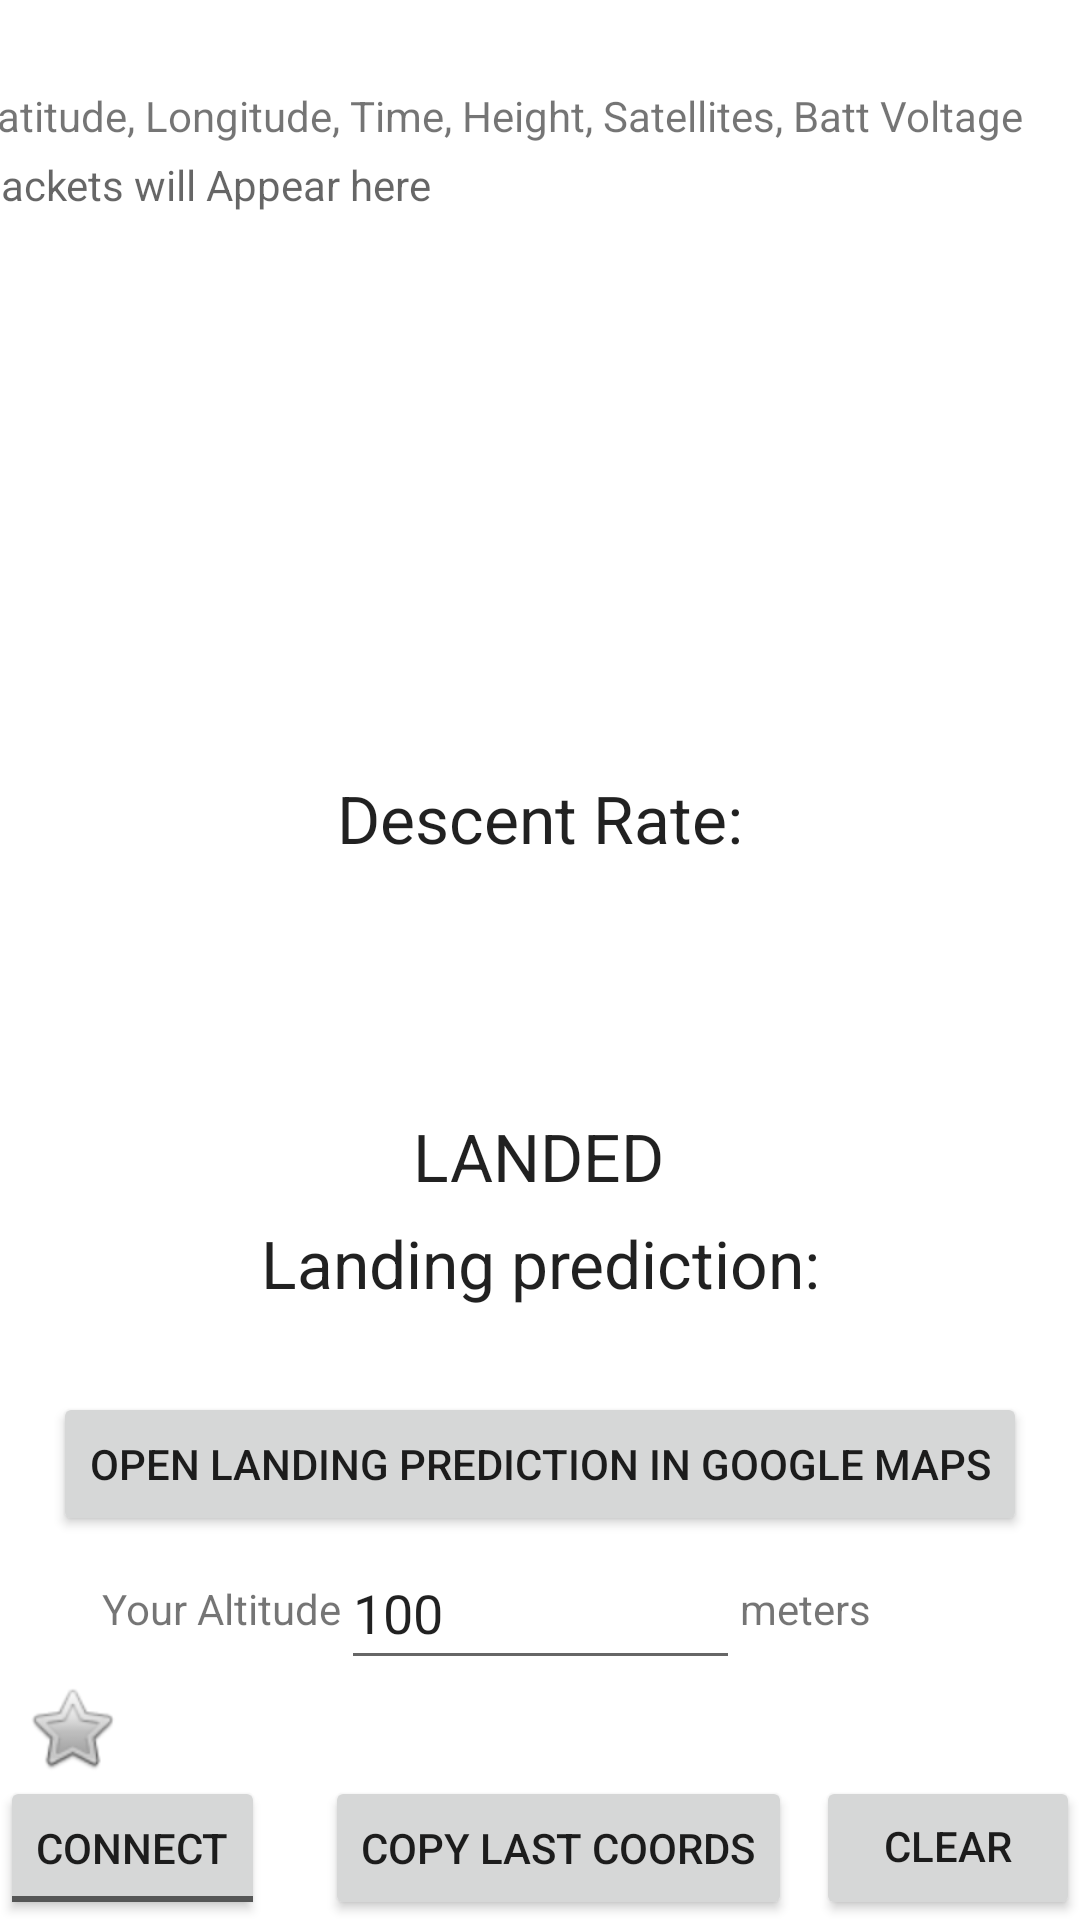

Layout XML and referenced resources for this Android screen:
<!-- AndroidManifest.xml: application theme Theme.SerialGPSRXV3 -->
<!-- res/layout/predict_view.xml -->
<?xml version="1.0" encoding="utf-8"?>
<androidx.constraintlayout.widget.ConstraintLayout
    xmlns:android="http://schemas.android.com/apk/res/android"
    xmlns:app="http://schemas.android.com/apk/res-auto"
    xmlns:tools="http://schemas.android.com/tools"
    android:id="@+id/background"
    android:layout_width="match_parent"
    android:layout_height="match_parent"
    tools:context=".predictView"
    tools:ignore="HardcodedText">

    <TextView
        android:id="@+id/LANDED_Text_view"
        android:layout_width="190dp"
        android:layout_height="37dp"
        android:gravity="center"
        android:text="LANDED"
        android:textAllCaps="true"
        android:textAppearance="@style/TextAppearance.AppCompat.Large"
        app:layout_constraintBottom_toTopOf="@+id/landing_prediction_area"
        app:layout_constraintEnd_toEndOf="parent"
        app:layout_constraintHorizontal_bias="0.497"
        app:layout_constraintStart_toStartOf="parent" />

    <TextView
        android:id="@+id/Descent_Rate_Text_view"
        android:layout_width="178dp"
        android:layout_height="61dp"
        android:gravity="center"
        android:text="@string/DescentRateLabel"
        android:textAllCaps="false"
        android:textAppearance="@style/TextAppearance.AppCompat.Large"
        app:layout_constraintEnd_toEndOf="parent"
        app:layout_constraintStart_toStartOf="parent"
        app:layout_constraintTop_toBottomOf="@+id/scrollView2" />

    <TextView
        android:id="@+id/textView2"
        android:layout_width="wrap_content"
        android:layout_height="wrap_content"
        android:text="@string/altitude_meters_label"
        app:layout_constraintBottom_toBottomOf="@+id/user_altitude_edit_text"
        app:layout_constraintStart_toEndOf="@+id/user_altitude_edit_text"
        app:layout_constraintTop_toTopOf="@+id/user_altitude_edit_text" />

    <Space
        android:id="@+id/space2"
        android:layout_width="229dp"
        android:layout_height="52dp"
        app:layout_constraintEnd_toEndOf="parent"
        app:layout_constraintHorizontal_bias="0.5"
        app:layout_constraintStart_toStartOf="parent"
        app:layout_constraintTop_toTopOf="parent" />

    <Button
        android:id="@+id/button"
        android:layout_width="wrap_content"
        android:layout_height="wrap_content"
        android:onClick="send_to_gmaps_callback"
        android:text="@string/landing_prediction_gmaps_btn_txt"
        app:layout_constraintBottom_toTopOf="@+id/user_altitude_edit_text"
        app:layout_constraintEnd_toEndOf="parent"
        app:layout_constraintStart_toStartOf="parent" />

    <TextView
        android:id="@+id/landing_prediction_area"
        android:layout_width="292dp"
        android:layout_height="60dp"
        android:text="@string/landing_prediction"
        android:textAllCaps="false"
        android:gravity="center"
        android:textAppearance="@style/TextAppearance.AppCompat.Large"
        app:layout_constraintBottom_toTopOf="@+id/button"
        app:layout_constraintEnd_toEndOf="parent"
        app:layout_constraintStart_toStartOf="parent" />

    <ScrollView
        android:id="@+id/scrollView2"
        android:layout_width="378dp"
        android:layout_height="203dp"
        android:layout_marginStart="8dp"
        android:layout_marginEnd="8dp"
        android:fillViewport="true"
        android:rotationX="0"
        android:scrollbarStyle="insideOverlay"
        android:visibility="visible"
        app:layout_constraintEnd_toEndOf="parent"
        app:layout_constraintStart_toStartOf="parent"
        app:layout_constraintTop_toBottomOf="@+id/space2">

        <LinearLayout
            android:layout_width="match_parent"
            android:layout_height="wrap_content"
            android:orientation="vertical">

            <TextView
                android:id="@+id/packet_text_view"
                android:layout_width="match_parent"
                android:layout_height="match_parent"
                android:accessibilityHeading="false"
                android:accessibilityLiveRegion="none"
                android:justificationMode="none"
                android:keepScreenOn="true"
                android:rotationX="0"
                android:text="@string/landing_guess_text"
                android:textAlignment="textStart"
                android:textAllCaps="false"
                android:textAppearance="@style/TextAppearance.AppCompat.Medium"
                android:textDirection="ltr"
                android:textIsSelectable="true"
                android:textSize="14sp" />
        </LinearLayout>
    </ScrollView>

    <EditText
        android:id="@+id/user_altitude_edit_text"
        android:layout_width="133dp"
        android:layout_height="48dp"
        android:ems="10"
        android:focusable="true"
        android:focusableInTouchMode="true"
        android:importantForAutofill="no"
        android:inputType="numberDecimal"
        android:selectAllOnFocus="true"
        android:singleLine="true"
        android:text="@string/UserDefaultAltitude"
        android:textAllCaps="false"
        app:layout_constraintBottom_toTopOf="@+id/disconnectedStar"
        app:layout_constraintEnd_toEndOf="parent"
        app:layout_constraintHorizontal_bias="0.5"
        app:layout_constraintStart_toStartOf="parent" />

    <TextView
        android:id="@+id/textView"
        android:layout_width="wrap_content"
        android:layout_height="wrap_content"
        android:labelFor="@id/user_altitude_edit_text"
        android:text="@string/UserAltitudeLabel"
        app:layout_constraintBottom_toBottomOf="@+id/user_altitude_edit_text"
        app:layout_constraintEnd_toStartOf="@+id/user_altitude_edit_text"
        app:layout_constraintTop_toTopOf="@+id/user_altitude_edit_text" />

    <ImageView
        android:id="@+id/disconnectedStar"
        android:layout_width="wrap_content"
        android:layout_height="wrap_content"
        android:layout_marginStart="8dp"
        android:contentDescription="Star Off"
        app:layout_constraintBottom_toTopOf="@+id/connectionButton"
        app:layout_constraintStart_toStartOf="parent"
        app:srcCompat="@android:drawable/btn_star_big_off" />

    <ImageView
        android:id="@+id/connectedStar"
        android:layout_width="wrap_content"
        android:layout_height="wrap_content"
        android:contentDescription="Star On"
        android:visibility="invisible"
        app:layout_constraintBottom_toBottomOf="@+id/disconnectedStar"
        app:layout_constraintStart_toStartOf="@+id/disconnectedStar"
        app:srcCompat="@android:drawable/btn_star_big_on" />

    <ToggleButton
        android:id="@+id/connectionButton"
        android:layout_width="wrap_content"
        android:layout_height="wrap_content"
        android:clickable="true"
        android:onClick="connection_button_callback"
        android:textOff="Connect"
        android:textOn="CONNECTED"
        app:layout_constraintBottom_toBottomOf="parent"
        app:layout_constraintStart_toStartOf="parent" />

    <Button
        android:id="@+id/clearButton"
        android:layout_width="wrap_content"
        android:layout_height="wrap_content"
        android:includeFontPadding="false"
        android:onClick="clearpackets_callback"
        android:text="Clear"
        app:layout_constraintBottom_toBottomOf="parent"
        app:layout_constraintEnd_toEndOf="parent" />

    <View
        android:id="@+id/divider"
        android:layout_width="0dp"
        android:layout_height="0dp"
        android:background="?android:attr/listDivider"
        app:layout_constraintBottom_toTopOf="@+id/button"
        app:layout_constraintEnd_toStartOf="@+id/Descent_Rate_Text_view"
        app:layout_constraintStart_toEndOf="@+id/landing_prediction_area"
        app:layout_constraintTop_toBottomOf="@+id/user_altitude_edit_text"
        app:layout_constraintVertical_bias="0.0" />

    <Button
        android:id="@+id/CopyButton"
        android:layout_width="wrap_content"
        android:layout_height="wrap_content"
        android:layout_marginEnd="8dp"
        android:text="@string/CopyLastCoords"
        app:layout_constraintBottom_toBottomOf="parent"
        app:layout_constraintEnd_toStartOf="@+id/clearButton" />

    <TextView
        android:id="@+id/textView3"
        android:layout_width="0dp"
        android:layout_height="wrap_content"
        android:layout_marginEnd="10dp"
        android:layout_marginBottom="4dp"
        android:text="@string/PacketLabels"
        app:layout_constraintBottom_toTopOf="@+id/scrollView2"
        app:layout_constraintEnd_toEndOf="@+id/scrollView2"
        app:layout_constraintStart_toStartOf="@+id/scrollView2" />

</androidx.constraintlayout.widget.ConstraintLayout>
<!-- resources referenced by this layout -->
<resources>
  <string name="CopyLastCoords">Copy Last Coords</string>
  <string name="DescentRateLabel">Descent Rate:\n</string>
  <string name="PacketLabels">Latitude, Longitude, Time, Height, Satellites, Batt Voltage</string>
  <string name="UserAltitudeLabel">Your Altitude</string>
  <string name="UserDefaultAltitude">100</string>
  <string name="altitude_meters_label">meters</string>
  <string name="landing_guess_text">Packets will Appear here</string>
  <string name="landing_prediction">Landing prediction:\n</string>
  <string name="landing_prediction_gmaps_btn_txt">Open Landing prediction in Google Maps</string>
  <style name="Theme.SerialGPSRXV3" parent="Theme.MaterialComponents.DayNight.DarkActionBar">
          
          <item name="colorPrimary">@color/purple_500</item>
          <item name="colorPrimaryVariant">@color/purple_700</item>
          <item name="colorOnPrimary">@color/white</item>
          
          <item name="colorSecondary">@color/teal_200</item>
          <item name="colorSecondaryVariant">@color/teal_700</item>
          <item name="colorOnSecondary">@color/black</item>
          
          <item name="android:statusBarColor" tools:targetApi="l">?attr/colorPrimaryVariant</item>
          
      </style>
  <color name="purple_500">#FF6200EE</color>
  <color name="purple_700">#FF3700B3</color>
  <color name="white">#FFFFFFFF</color>
  <color name="teal_200">#FF03DAC5</color>
  <color name="teal_700">#FF018786</color>
  <color name="black">#FF000000</color>
</resources>
